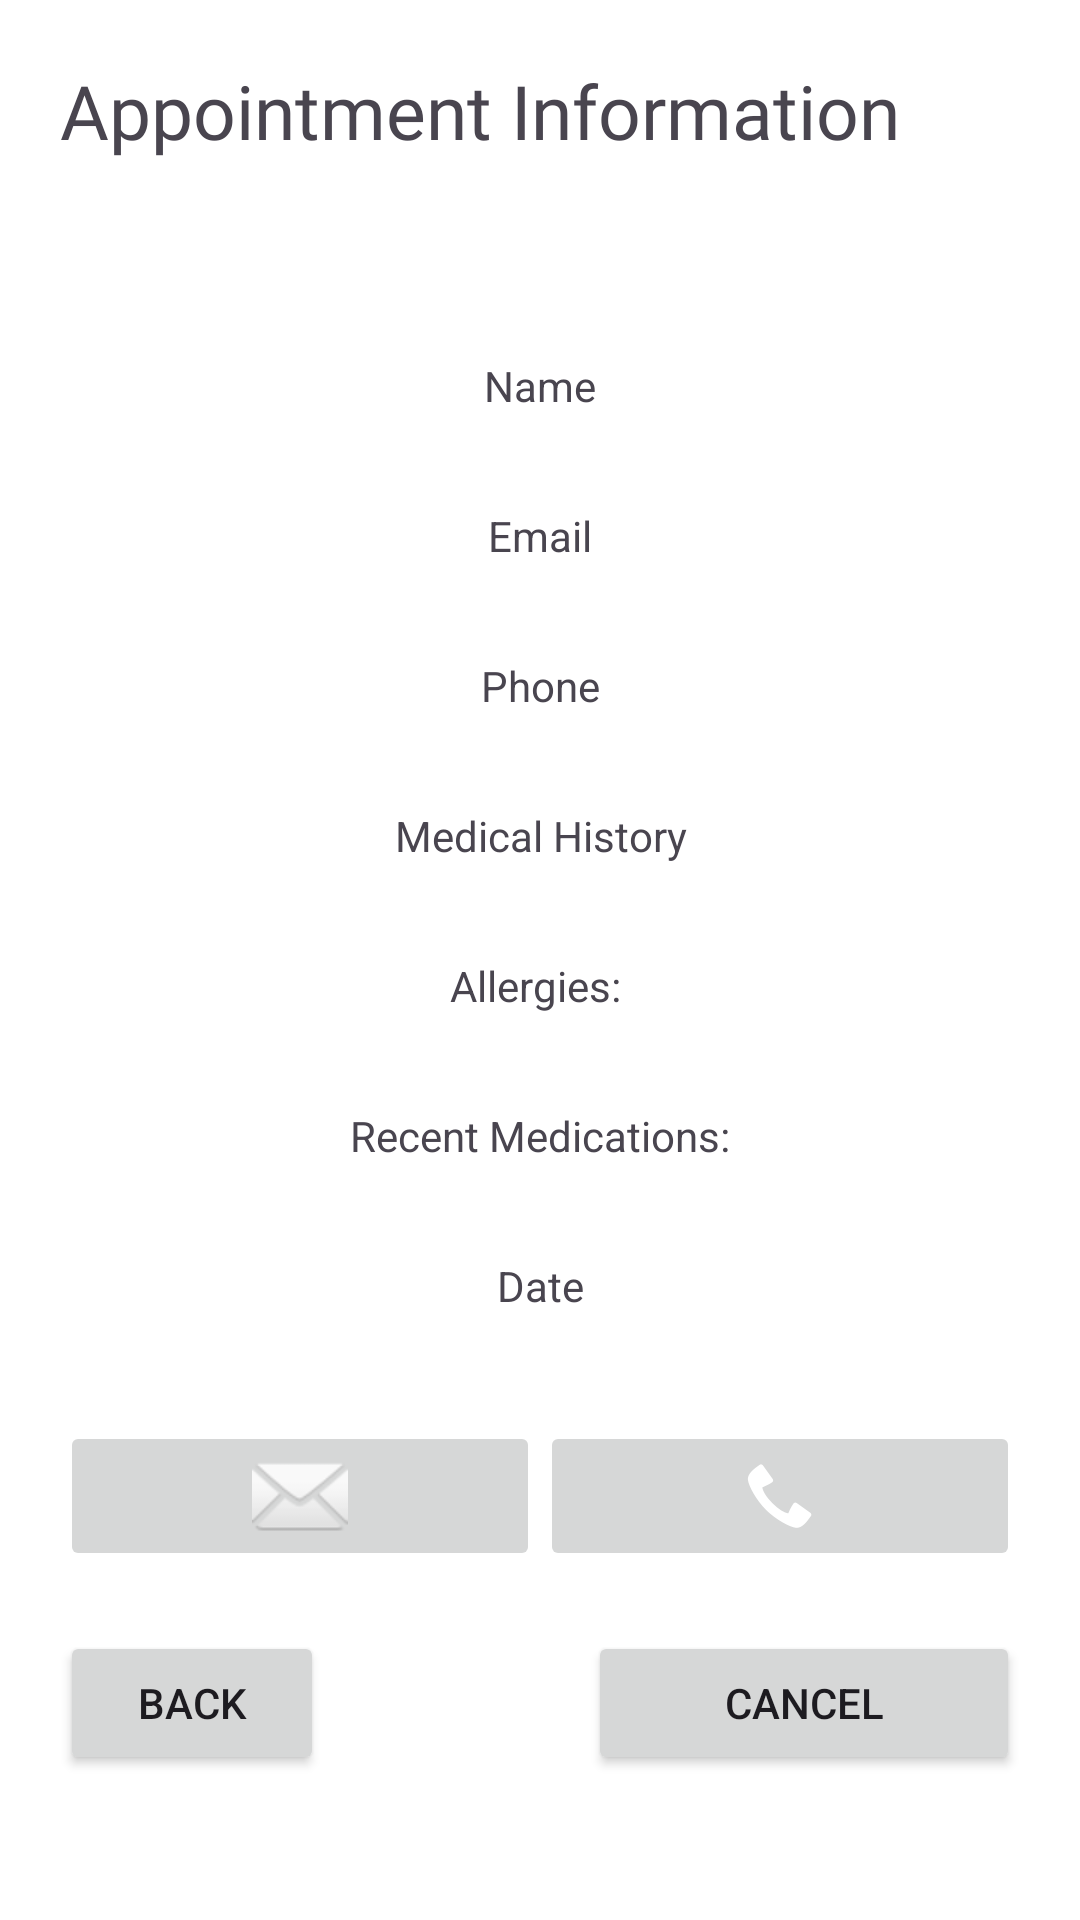

Here is an Android app screen rendered from its layout file. Give the layout XML and the strings, colors and styles it references.
<!-- AndroidManifest.xml: application theme Theme.SOFTENG2 -->
<!-- res/layout/activity_viewscheduledoc.xml -->
<?xml version="1.0" encoding="utf-8"?>
<LinearLayout xmlns:android="http://schemas.android.com/apk/res/android"
    android:layout_width="match_parent"
    android:layout_height="match_parent"
    xmlns:app="http://schemas.android.com/apk/res-auto"
    android:background="@color/white"
    android:orientation="vertical"
    android:padding="20dp">

    <LinearLayout
        android:id="@+id/contact_item"
        android:layout_width="match_parent"
        android:layout_height="wrap_content"
        android:orientation="vertical">

        <TextView
            android:id="@+id/textView2"
            android:layout_width="wrap_content"
            android:layout_height="wrap_content"
            android:layout_marginBottom="50dp"
            android:fontFamily="@font/inter_bold"
            android:text="Appointment Information"
            android:textSize="25sp" />

        <LinearLayout
            android:layout_width="match_parent"
            android:layout_height="wrap_content"
            android:orientation="vertical">

            <TextView
                android:id="@+id/tv_docname"
                android:layout_width="match_parent"
                android:layout_height="50dp"
                android:layout_weight="1"
                android:gravity="center"
                android:text="Name" />

            <TextView
                android:id="@+id/tv_docemail"
                android:layout_width="match_parent"
                android:layout_height="50dp"
                android:layout_weight="1"
                android:gravity="center"
                android:text="Email" />

            <TextView
                android:id="@+id/tv_docphone"
                android:layout_width="match_parent"
                android:layout_height="50dp"
                android:layout_weight="1"
                android:gravity="center"
                android:text="Phone" />

            <TextView
                android:id="@+id/tv_medhist"
                android:layout_width="match_parent"
                android:layout_height="50dp"
                android:layout_weight="1"
                android:gravity="center"
                android:text="Medical History" />

            <TextView
                android:id="@+id/tv_allergies"
                android:layout_width="match_parent"
                android:layout_height="50dp"
                android:layout_weight="1"
                android:gravity="center"
                android:text="Allergies: " />

            <TextView
                android:id="@+id/tv_recentmed"
                android:layout_width="match_parent"
                android:layout_height="50dp"
                android:layout_weight="1"
                android:gravity="center"
                android:text="Recent Medications:"/>
            <TextView
                android:id="@+id/tv_date"
                android:layout_width="match_parent"
                android:layout_height="50dp"
                android:layout_weight="1"
                android:gravity="center"
                android:text="Date"
                android:layout_marginBottom="20dp"/>

        </LinearLayout>

        <LinearLayout
            android:id="@+id/a"
            android:layout_width="match_parent"
            android:layout_height="wrap_content"
            android:orientation="horizontal"
            android:gravity="center"
            android:layout_marginBottom="20dp">

            <ImageButton
                android:id="@+id/btn_demail"
                android:layout_width="match_parent"
                android:layout_height="50dp"
                android:layout_weight="1"
                app:srcCompat="@android:drawable/ic_dialog_email" />

            <ImageButton
                android:id="@+id/btn_phone"
                android:layout_width="match_parent"
                android:layout_height="50dp"
                android:layout_weight="1"
                app:srcCompat="@android:drawable/stat_sys_phone_call" />
        </LinearLayout>

        <LinearLayout
            android:id="@+id/b"
            android:layout_width="match_parent"
            android:layout_height="wrap_content"
            android:layout_weight="1"
            android:background="@color/white"
            android:orientation="horizontal">

            <Button
                android:id="@+id/btn_back"
                android:layout_width="wrap_content"
                android:layout_height="wrap_content"
                android:layout_marginEnd="88dp"
                android:text="Back"
                app:cornerRadius="3dp"/>

            <Button
                android:id="@+id/btn_Sched"
                android:layout_width="wrap_content"
                android:layout_height="wrap_content"
                android:layout_weight="1"
                android:text="Cancel"
                app:cornerRadius="3dp" />

        </LinearLayout>

    </LinearLayout>

</LinearLayout>
<!-- resources referenced by this layout -->
<resources>
  <color name="white">#FFFFFFFF</color>
  <style name="Theme.SOFTENG2" parent="Base.Theme.SOFTENG2" />
  <style name="Base.Theme.SOFTENG2" parent="Theme.Material3.DayNight.NoActionBar">
      </style>
</resources>
